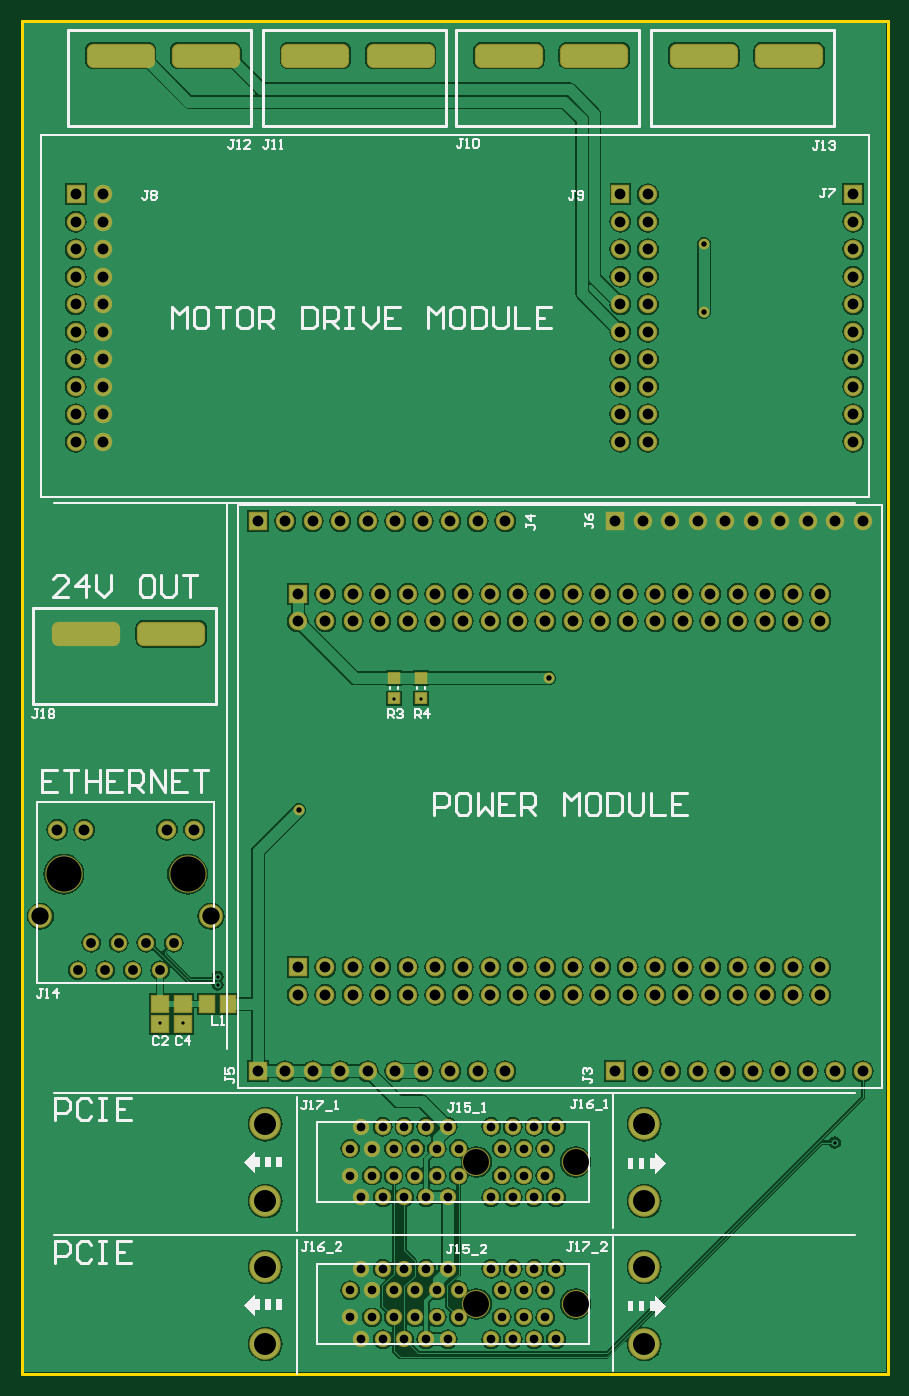
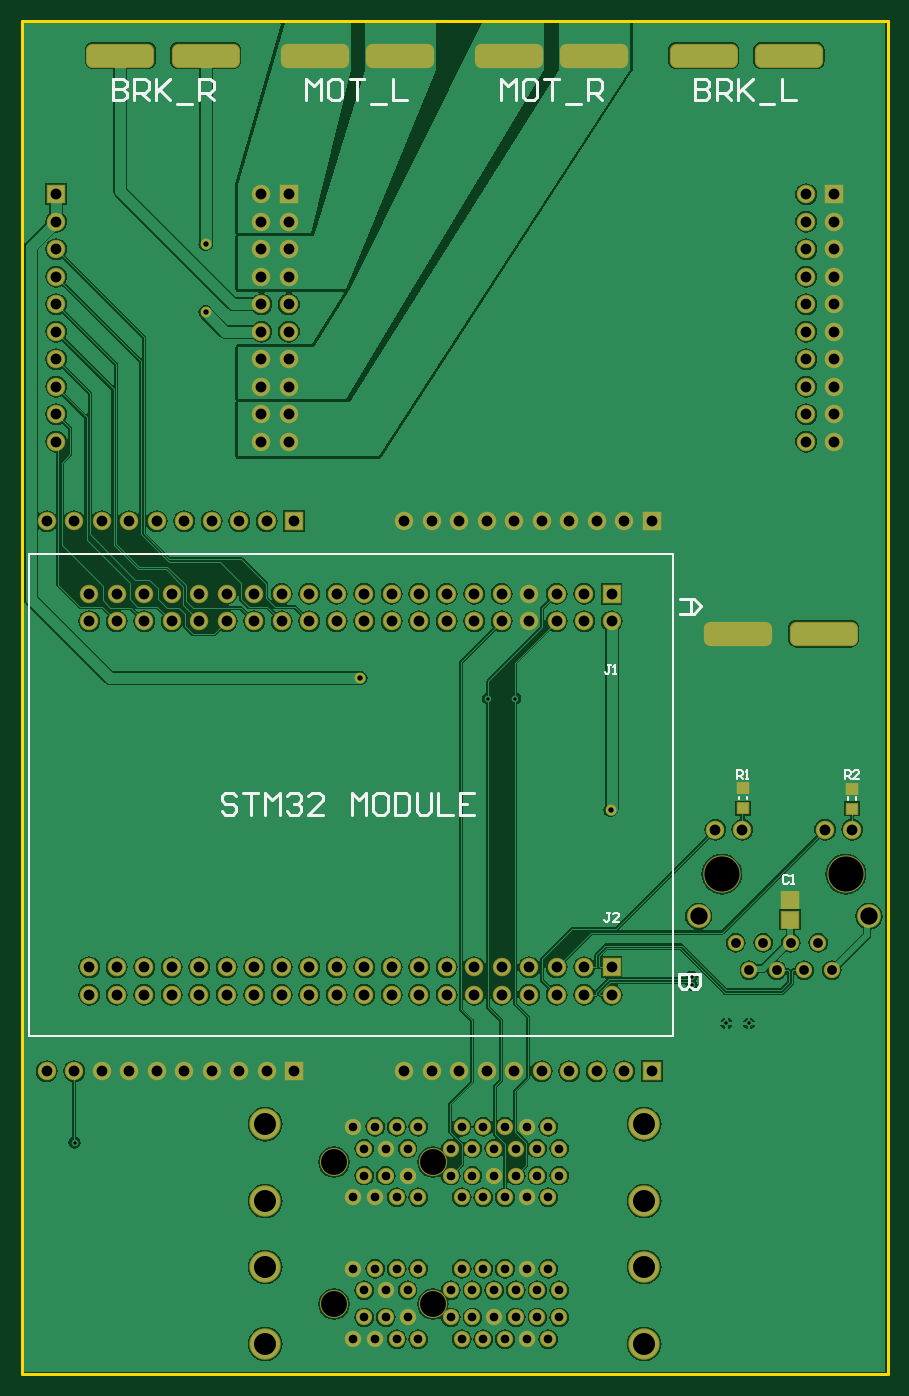
Circuit board: 10 layer files. Board 80.0 x 125.0 mm.
- drill: main-RoundHoles.TXT (3380 bytes)
- drill: main-SlotHoles.TXT (533 bytes)
- bottom_copper: main.GBL (116631 bytes)
- bottom_silk: main.GBO (5148 bytes)
- bottom_mask: main.GBS (7232 bytes)
- outline: main.GKO (289 bytes)
- outline: main.GM1 (386 bytes)
- top_copper: main.GTL (131538 bytes)
- top_silk: main.GTO (15457 bytes)
- top_mask: main.GTS (7346 bytes)

=== drill: main-RoundHoles.TXT ===
M48
;Layer_Color=9474304
;FILE_FORMAT=2:5
INCH,TZ
;TYPE=PLATED
T1F00S00C0.01200
T2F00S00C0.01968
T3F00S00C0.03150
T4F00S00C0.03543
T5F00S00C0.03937
T7F00S00C0.06299
T8F00S00C0.07992
;TYPE=NON_PLATED
T9F00S00C0.09449
T10F00S00C0.12795
%
T01
X295669Y84252
X58661Y127559
X50394
X71260Y141671
Y144571
X135433Y245669
X145276
T02
X100787Y205118
X191732Y253150
X248031Y386221
Y411024
T03
X123425Y12795
X131299
X139173
X147047
X154921Y12795
X150984Y20669
X143110Y20669
X135236Y20669
X127362Y20669
X119488
Y30512
X127362
X135236Y30512
X143110Y30512
X150984Y30512
X158858Y30512
Y20669
X174606Y20669
X182480Y20669
X190354Y20669
Y30512
X182480Y30512
X174606Y30512
X170669Y38386
X178543Y38386
X186417
X194291
Y12795
X186417
X178543
X170669Y12795
X154921Y38386
X147047Y38386
X139173
X131299
X123425
Y64370
X131299
X139173
X147047
X154921Y64370
X150984Y72244
X143110Y72244
X135236Y72244
X127362Y72244
X119488
X158858
X174606Y72244
X182480Y72244
X190354Y72244
X186417Y64370
X178543
X170669Y64370
X194291Y64370
X190354Y82087
X182480Y82087
X174606Y82087
X170669Y89961
X178543Y89961
X186417
X194291
X154921Y89961
X147047Y89961
X139173
X131299
X123425
X119488Y82087
X127362
X135236Y82087
X143110Y82087
X150984Y82087
X158858Y82087
T04
X20295Y146890
X30295
X40295
X50295
X55295Y156890
X45295
X35295
X25295Y156890
T05
X235827Y110236
X245827
X255827
X265827
X275827
X285827
X295827
X305827
X290394Y138031
X280394
X270394
Y148031
X280394
X290394
X260394
X250394
Y138031
X260394Y138031
X240394
Y148031
X230394
Y138031
X220394Y138031
X210394
X210394Y148031
X220394
X200394
Y138031
X190394
X180394
Y148031
X190394
X170394
X160394
Y138031
X170394Y138031
X150394
X140394
Y148031
X150394
X130394
Y138031
X120394Y138031
X110394
X100394
Y148031
X110394
X120394
X115827Y110236
X105827
X95827
X85827
X125827
X135827
X145827
X155827
X165827
X175827
X215827
X225827
X62657Y198071
X52815Y198071
X22776
X12933Y198071
X19685Y339134
X29685
Y349134
Y359134
Y369134
Y379134
X19685
Y369134
Y359134
Y349134
X85827Y310236
X95827Y310236
X105827
X115827
X125827Y310236
X135827Y310236
X145827Y310236
X155827
X165827
X175827Y310236
X180394Y283858
Y273858
X190394
X200394
Y283858
X190394Y283858
X210394
Y273858
X220394
X230394
Y283858
X220394Y283858
X215827Y310236
X225827Y310236
X227716Y339134
Y349134
Y359134
Y369134
Y379134
X217717
Y369134
Y359134
Y349134
Y339134
X170394Y283858
Y273858
X160394
X150394
X140394
X130394
X120394
X110394
X100394
Y283858
X110394Y283858
X120394
X130394
X140394Y283858
X150394
X160394Y283858
X240394
X240394Y273858
X250394
X260394
X270394
X280394
X290394
Y283858
X280394Y283858
X270394
X260394
X250394
X245827Y310236
X235827
X255827
X265827
X275827Y310236
X285827Y310236
X295827
X305827
X302362Y339134
Y349134
Y359134
Y369134
Y379134
Y389134
Y399134
Y409134
Y419134
Y429134
X227716
Y419134
Y409134
Y399134
Y389134
X217717
Y399134
Y409134
Y419134
Y429134
X29685
Y419134
Y409134
Y399134
Y389134
X19685
Y399134
Y409134
Y419134
Y429134
T07
X6791Y166575
X68799
T08
X88583Y11024
Y39016
Y62992
X226378
Y39016
Y11024
Y90984
X88583
T09
X165354Y25591
X201378
Y77165
X165354
T10
X15295Y181890
X60295
M30

=== drill: main-SlotHoles.TXT ===
M48
;Layer_Color=9474304
;FILE_FORMAT=2:5
INCH,TZ
;TYPE=PLATED
T6F00S00C0.05000
;TYPE=NON_PLATED
%
G90
G05
T06
G00X31131Y269291
M15
G01X15531
M16
G00X62131Y269291
M15
G01X46531
M16
G00X255832Y479528
M15
G01X240231
M16
G00X286831Y479528
M15
G01X271232
M16
G00X215965Y479528
M15
G01X200365
M16
G00X184965Y479528
M15
G01X169365
M16
G00X145595Y479528
M15
G01X129995
M16
G00X114595Y479528
M15
G01X98995
M16
G00X74729Y479528
M15
G01X59129
M16
G00X43729Y479528
M15
G01X28129
M16
M17
M30

=== bottom_copper: main.GBL (116631 bytes, source omitted) ===
=== bottom_silk: main.GBO ===
G04*
G04 #@! TF.GenerationSoftware,Altium Limited,Altium Designer,20.1.12 (249)*
G04*
G04 Layer_Color=32896*
%FSLAX25Y25*%
%MOIN*%
G70*
G04*
G04 #@! TF.SameCoordinates,38A4389A-7558-4E28-873A-C6C5AD051B8D*
G04*
G04*
G04 #@! TF.FilePolarity,Positive*
G04*
G01*
G75*
%ADD11C,0.00787*%
%ADD12C,0.01181*%
%ADD13C,0.00600*%
D11*
X78087Y298346D02*
X312339D01*
Y123150D02*
Y298346D01*
X78087Y123150D02*
X312339D01*
X78087D02*
Y298346D01*
X51279Y209055D02*
Y209842D01*
X54232Y209055D02*
Y209842D01*
X11516Y208957D02*
Y209744D01*
X14469Y208957D02*
Y209744D01*
D12*
X68182Y145462D02*
X76054D01*
Y141526D01*
X74742Y140214D01*
X73430D01*
X72118Y141526D01*
Y145462D01*
Y141526D01*
X70806Y140214D01*
X69494D01*
X68182Y141526D01*
Y145462D01*
X75589Y281890D02*
X70342D01*
X67718Y279266D01*
X70342Y276642D01*
X75589D01*
X71653D01*
Y281890D01*
X70079Y471127D02*
Y463256D01*
X66143D01*
X64831Y464568D01*
Y465879D01*
X66143Y467191D01*
X70079D01*
X66143D01*
X64831Y468503D01*
Y469815D01*
X66143Y471127D01*
X70079D01*
X62207Y463256D02*
Y471127D01*
X58271D01*
X56960Y469815D01*
Y467191D01*
X58271Y465879D01*
X62207D01*
X59583D02*
X56960Y463256D01*
X54336Y471127D02*
Y463256D01*
Y465879D01*
X49088Y471127D01*
X53024Y467191D01*
X49088Y463256D01*
X46464Y461944D02*
X41217D01*
X38593Y471127D02*
Y463256D01*
X33345D01*
X281890Y471127D02*
Y463256D01*
X277954D01*
X276642Y464568D01*
Y465879D01*
X277954Y467191D01*
X281890D01*
X277954D01*
X276642Y468503D01*
Y469815D01*
X277954Y471127D01*
X281890D01*
X274018Y463256D02*
Y471127D01*
X270082D01*
X268771Y469815D01*
Y467191D01*
X270082Y465879D01*
X274018D01*
X271394D02*
X268771Y463256D01*
X266147Y471127D02*
Y463256D01*
Y465879D01*
X260899Y471127D01*
X264835Y467191D01*
X260899Y463256D01*
X258275Y461944D02*
X253028D01*
X250404Y463256D02*
Y471127D01*
X246468D01*
X245156Y469815D01*
Y467191D01*
X246468Y465879D01*
X250404D01*
X247780D02*
X245156Y463256D01*
X140551D02*
Y471127D01*
X137927Y468503D01*
X135303Y471127D01*
Y463256D01*
X128744Y471127D02*
X131368D01*
X132680Y469815D01*
Y464568D01*
X131368Y463256D01*
X128744D01*
X127432Y464568D01*
Y469815D01*
X128744Y471127D01*
X124808D02*
X119561D01*
X122184D01*
Y463256D01*
X116937Y461944D02*
X111689D01*
X109065Y463256D02*
Y471127D01*
X105130D01*
X103818Y469815D01*
Y467191D01*
X105130Y465879D01*
X109065D01*
X106441D02*
X103818Y463256D01*
X211417D02*
Y471127D01*
X208793Y468503D01*
X206170Y471127D01*
Y463256D01*
X199610Y471127D02*
X202234D01*
X203546Y469815D01*
Y464568D01*
X202234Y463256D01*
X199610D01*
X198298Y464568D01*
Y469815D01*
X199610Y471127D01*
X195674D02*
X190427D01*
X193051D01*
Y463256D01*
X187803Y461944D02*
X182555D01*
X179931Y471127D02*
Y463256D01*
X174684D01*
X236878Y210104D02*
X238190Y211416D01*
X240814D01*
X242126Y210104D01*
Y208792D01*
X240814Y207480D01*
X238190D01*
X236878Y206168D01*
Y204856D01*
X238190Y203545D01*
X240814D01*
X242126Y204856D01*
X234255Y211416D02*
X229007D01*
X231631D01*
Y203545D01*
X226383D02*
Y211416D01*
X223759Y208792D01*
X221135Y211416D01*
Y203545D01*
X218512Y210104D02*
X217200Y211416D01*
X214576D01*
X213264Y210104D01*
Y208792D01*
X214576Y207480D01*
X215888D01*
X214576D01*
X213264Y206168D01*
Y204856D01*
X214576Y203545D01*
X217200D01*
X218512Y204856D01*
X205392Y203545D02*
X210640D01*
X205392Y208792D01*
Y210104D01*
X206704Y211416D01*
X209328D01*
X210640Y210104D01*
X194897Y203545D02*
Y211416D01*
X192273Y208792D01*
X189649Y211416D01*
Y203545D01*
X183090Y211416D02*
X185714D01*
X187026Y210104D01*
Y204856D01*
X185714Y203545D01*
X183090D01*
X181778Y204856D01*
Y210104D01*
X183090Y211416D01*
X179154D02*
Y203545D01*
X175218D01*
X173907Y204856D01*
Y210104D01*
X175218Y211416D01*
X179154D01*
X171283D02*
Y204856D01*
X169971Y203545D01*
X167347D01*
X166035Y204856D01*
Y211416D01*
X163411D02*
Y203545D01*
X158163D01*
X150292Y211416D02*
X155540D01*
Y203545D01*
X150292D01*
X155540Y207480D02*
X152916D01*
D13*
X15658Y216511D02*
Y219710D01*
X14058D01*
X13525Y219177D01*
Y218110D01*
X14058Y217577D01*
X15658D01*
X14592D02*
X13525Y216511D01*
X10326D02*
X12459D01*
X10326Y218643D01*
Y219177D01*
X10859Y219710D01*
X11926D01*
X12459Y219177D01*
X54888Y216511D02*
Y219710D01*
X53289D01*
X52756Y219177D01*
Y218110D01*
X53289Y217577D01*
X54888D01*
X53822D02*
X52756Y216511D01*
X51690D02*
X50623D01*
X51156D01*
Y219710D01*
X51690Y219177D01*
X100927Y167741D02*
X101993D01*
X101460D01*
Y165075D01*
X101993Y164542D01*
X102526D01*
X103059Y165075D01*
X97728Y164542D02*
X99861D01*
X97728Y166675D01*
Y167208D01*
X98261Y167741D01*
X99327D01*
X99861Y167208D01*
X100787Y257899D02*
X101854D01*
X101321D01*
Y255233D01*
X101854Y254700D01*
X102387D01*
X102920Y255233D01*
X99721Y254700D02*
X98655D01*
X99188D01*
Y257899D01*
X99721Y257365D01*
X36050Y181112D02*
X36584Y181645D01*
X37650D01*
X38183Y181112D01*
Y178979D01*
X37650Y178446D01*
X36584D01*
X36050Y178979D01*
X34984Y178446D02*
X33918D01*
X34451D01*
Y181645D01*
X34984Y181112D01*
M02*

=== bottom_mask: main.GBS (7232 bytes, source omitted) ===
=== outline: main.GKO ===
G04*
G04 #@! TF.GenerationSoftware,Altium Limited,Altium Designer,20.1.12 (249)*
G04*
G04 Layer_Color=16711935*
%FSLAX25Y25*%
%MOIN*%
G70*
G04*
G04 #@! TF.SameCoordinates,38A4389A-7558-4E28-873A-C6C5AD051B8D*
G04*
G04*
G04 #@! TF.FilePolarity,Positive*
G04*
G01*
G75*
M02*

=== outline: main.GM1 ===
G04*
G04 #@! TF.GenerationSoftware,Altium Limited,Altium Designer,20.1.12 (249)*
G04*
G04 Layer_Color=16711935*
%FSLAX25Y25*%
%MOIN*%
G70*
G04*
G04 #@! TF.SameCoordinates,38A4389A-7558-4E28-873A-C6C5AD051B8D*
G04*
G04*
G04 #@! TF.FilePolarity,Positive*
G04*
G01*
G75*
%ADD46C,0.00984*%
D46*
X0Y0D02*
Y492126D01*
X314961D01*
X314961Y0D01*
X0D02*
X314961D01*
M02*

=== top_copper: main.GTL (131538 bytes, source omitted) ===
=== top_silk: main.GTO (15457 bytes, source omitted) ===
=== top_mask: main.GTS (7346 bytes, source omitted) ===
